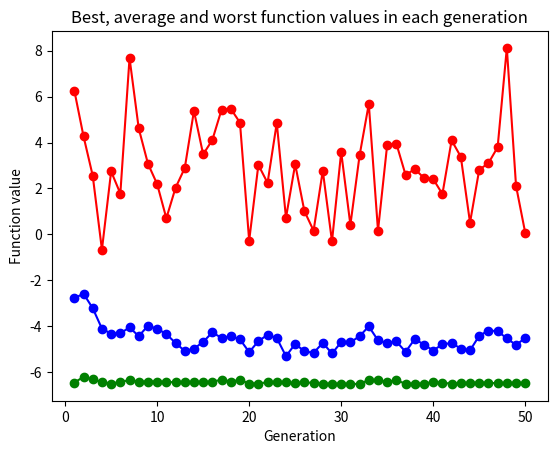

Reproduce this figure in Python.
"""
Importing necessRY LIBRARIES.
"""
import numpy as np
import random
import matplotlib.pyplot as plt

"""
Following function is the function to be minimized.
"""
def func(x1,x2):
    return((x2-x1)**4 + 12*x1*x2 + x2 - x1 - 3)

"""
Following class is to define a chromosome/node.
"""
class Node():
    def __init__(self):
        self.X = np.random.uniform(low = -1, high = 1, size = (2,1))
        self.X_bin = ""
        self.f_val = func(self.X[0][0],self.X[1][0])
        self.fitness = None

class GA():
    """
    Following function initializes population for the first generation.
    """
    def __init__(self,epochs,pop_num):
        if(int(pop_num/2)%2 != 0):
            pop_num += 2
        self.f_max = None
        self.population = []
        for i in range(pop_num):
            self.population.append(Node())
        self.epochs = epochs
        self.best = []
        self.worst = []
        self.average = []
    
    """
    Following function calculates the maximum f_value i.e. function value among all the nodes/chromosomes in the population.
    """
    def cal_f_max(self):
        self.f_max = self.population[0].f_val
        for i in range(1,len(self.population)):
            if(self.f_max<self.population[i].f_val):
                self.f_max = self.population[i].f_val
    
    """
    Foolowing function calculates the fitness value for each node/chromosome.
    """
    def cal_fitness(self):
        for i in range(len(self.population)):
            self.population[i].fitness = round(self.f_max - self.population[i].f_val,4)
    
    """
    Following function is used to calculate a binary representation of x and y coordinates for each node/chromosome.
    """
    def cal_X_bin(self):
        for i in range(len(self.population)):
            x1 = self.population[i].X[0][0] 
            x2 = self.population[i].X[1][0]
            x1 = int((x1 + 1)*1000)
            x2 = int((x2 + 1)*1000)
            x1_bin = '{0:11b}'.format(x1)
            x2_bin = '{0:11b}'.format(x2)
            j = 0
            while(x1_bin[j]==' '):
                x1_bin = x1_bin[0:j] + "0" + x1_bin[j+1:]
                j = j+1
            j = 0
            while(x2_bin[j] == ' '):
                x2_bin = x2_bin[0:j] + "0" + x2_bin[j+1:]
                j = j+1
            self.population[i].X_bin = x1_bin + x2_bin

    """
    Following function is used to convert a binary representation into x and y coordinates.
    """
    def cal_int(self,x_bin):
        x1 = x_bin[:11]
        x2 = x_bin[11:]
        x1 = int(x1,2)
        x1 = x1/1000
        x1 = x1 - 1
        x2 = int(x2,2)
        x2 = x2/1000
        x2 = x2 - 1
        return(x1,x2)
    
    """
    Following function is used to select candidates such that nodes/chromosomes having high fitness have higher probability of getting selected. For this roullete selection technique is applied.
    """
    def roullete_selection(self):
        l = len(self.population)/2
        for i in range(int(l)):
            sum = 0
            for j in range(len(self.population)):
                sum = round(sum + self.population[j].fitness,4)
            if(sum < 1):
                rand_num = 0
            else:
                rand_num = np.random.randint(0,int(sum))
            k = 0
            sum = 0
            while(sum<rand_num):
                sum = sum + self.population[k].fitness
                k = k + 1
            if(k == 0):
                self.M.append(self.population.pop(0))
            else:
                self.M.append(self.population.pop(k-1))

    """
    Following function is used to perform cross-over between the candidates generated.
    """
    def cross_over(self):
        M_new = []
        while(len(self.M) != 0):
            p1 = self.M.pop(np.random.randint(0,len(self.M)))
            p2 = self.M.pop(np.random.randint(0,len(self.M)))
            of_1_bin = p1.X_bin
            of_2_bin = p2.X_bin
            p_c = np.random.randint(1,4)
            if(p_c == 2):
                x = np.random.randint(0,22)
                of_1_bin_new = of_1_bin[0:x] + of_2_bin[x:]
                of_2_bin_new = of_2_bin[0:x] + of_1_bin[x:]
                of_1_bin = of_1_bin_new
                of_2_bin = of_2_bin_new
            M_new.append(p1)
            M_new.append(p2)
            of_node_1 = Node()
            of_node_1.X_bin = of_1_bin
            of_node_2 = Node()
            of_node_2.X_bin = of_2_bin
            of_node_1.X[0][0],of_node_1.X[1][0] = self.cal_int(of_node_1.X_bin)
            of_node_2.X[0][0],of_node_2.X[1][0] = self.cal_int(of_node_2.X_bin)
            of_node_1.f_val = func(of_node_1.X[0][0],of_node_1.X[1][0])
            of_node_2.f_val = func(of_node_2.X[0][0],of_node_2.X[1][0])
            M_new.append(of_node_1)
            M_new.append(of_node_2)
        return(M_new)
    
    """
    Following function is used to perform a random mutation for each node/crossover present in the population list.
    """
    def mutate(self):
        for i in range(len(self.population)):
            for j in range(22):
                rand_num = np.random.randint(1,25)
                if(rand_num == 5):
                    if(self.population[i].X_bin[j] == "0"):
                        self.population[i].X_bin= self.population[i].X_bin[0:j] + "1" + self.population[i].X_bin[j+1:]
                    else: 
                        self.population[i].X_bin= self.population[i].X_bin[0:j] + "0" + self.population[i].X_bin[j+1:]
            self.population[i].X[0][0],self.population[i].X[1][0] = self.cal_int(self.population[i].X_bin)
            self.population[i].f_val = func(self.population[i].X[0][0],self.population[i].X[1][0])
    
    """
    Following function is used to minimize the given function.
    """
    def minimize(self):
        for i in range(self.epochs):
            self.cal_f_max()
            self.cal_fitness()
            self.cal_X_bin()
            self.M = []
            self.roullete_selection()
            self.population = self.cross_over()
            self.mutate()   
            best_curr = 999999
            average_curr = 0
            worst_curr = -999999
            for j in range(len(self.population)):
                average_curr = average_curr + self.population[j].f_val
                if(best_curr>self.population[j].f_val):
                    best_curr = self.population[j].f_val
                if(worst_curr<self.population[j].f_val):
                    worst_curr = self.population[j].f_val
            self.best.append(best_curr)
            self.worst.append(worst_curr)
            self.average.append(average_curr/(len(self.population)))
        min = self.population[0].f_val 
        min_point = self.population[0].X
        for i in range(1,len(self.population)):
            if(min>self.population[i].f_val):
                min = self.population[i].f_val
                min_point = self.population[i].X
        print("Minimum objective value : ",min,"Minimizer point : ",min_point)

    """
    Following function is used to plot the best, average and worst function values in each generation.
    """
    def graph_plot(self):
        X = []
        for i in range(self.epochs):
            X.append(i+1)
        plt.plot(X,self.best,color='green')
        plt.scatter(X,self.best,color='green')
        plt.plot(X,self.average,color='blue')
        plt.scatter(X,self.average,color='blue')
        plt.plot(X,self.worst,color='red')
        plt.scatter(X,self.worst,color='red')
        plt.xlabel('Generation')
        plt.ylabel('Function value')
        plt.title('Best, average and worst function values in each generation')
        plt.show()

"""
Following piece of code initializes a GA object, minimizes the function based on passed parameters during initialization and than plots a graph for the best, average and worst function values in each generation.
"""
poulation_size = 50
Generations = 50
g = GA(Generations,poulation_size)
g.minimize()
g.graph_plot()
